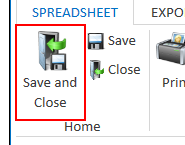
Task: Test Proccess to AutoQuotes Core
Workflow: Save and Close Project Window

Step 1: click on the pane 'Lower Ribbon' (aq8.exe)
